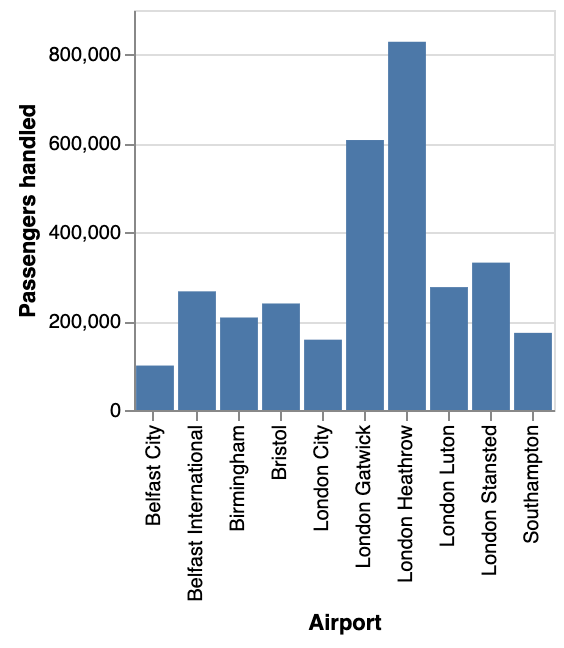

The file beside this chart, header and first rows:
Airport, Passengers handled
London Heathrow, 828531
London Gatwick, 607417
London Stansted, 331607
London Luton, 276488
Belfast International, 266987
Bristol, 239666
Birmingham, 208123
Southampton, 173576
London City, 158239
Belfast City, 100003
